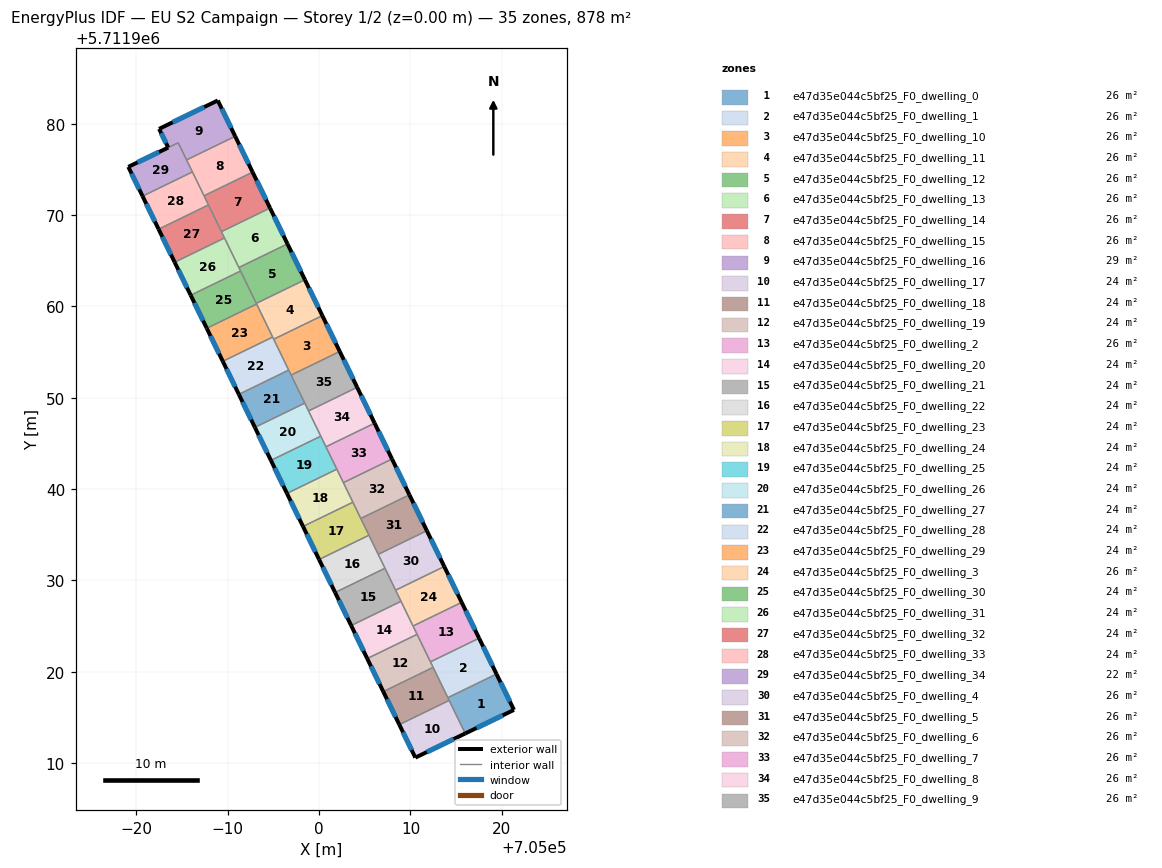
=== STOREY PLAN SPEC (per zone: floor XY polygon, exterior-wall plan segments, windows/doors) ===
zone 1: e47d35e044c5bf25_F0_dwelling_0  (25.8 m²)
  floor: (705019.42, 5711919.75) (705021.33, 5711915.82) (705016.00, 5711913.24) (705014.09, 5711917.16)
  exterior wall: (705021.33, 5711915.82) – (705019.42, 5711919.75)  [4.4 m]
    window: (705020.89, 5711916.73) – (705019.86, 5711918.84)  [3.8 m²]
  exterior wall: (705016.00, 5711913.24) – (705021.33, 5711915.82)  [5.9 m]
    window: (705017.23, 5711913.84) – (705020.10, 5711915.23)  [5.1 m²]
  interior walls: 3
zone 2: e47d35e044c5bf25_F0_dwelling_1  (25.8 m²)
  floor: (705017.52, 5711923.67) (705019.42, 5711919.75) (705014.09, 5711917.16) (705012.19, 5711921.08)
  exterior wall: (705019.42, 5711919.75) – (705017.52, 5711923.67)  [4.4 m]
    window: (705018.98, 5711920.66) – (705017.96, 5711922.77)  [3.8 m²]
  interior walls: 4
zone 3: e47d35e044c5bf25_F0_dwelling_10  (25.8 m²)
  floor: (705000.35, 5711958.99) (705002.26, 5711955.07) (704996.94, 5711952.48) (704995.03, 5711956.40)
  exterior wall: (705002.26, 5711955.07) – (705000.35, 5711958.99)  [4.4 m]
    window: (705001.82, 5711955.97) – (705000.79, 5711958.08)  [3.8 m²]
  interior walls: 4
zone 4: e47d35e044c5bf25_F0_dwelling_11  (25.8 m²)
  floor: (704998.44, 5711962.92) (705000.35, 5711958.99) (704995.03, 5711956.40) (704993.12, 5711960.33)
  exterior wall: (705000.35, 5711958.99) – (704998.44, 5711962.92)  [4.4 m]
    window: (704999.91, 5711959.90) – (704998.89, 5711962.01)  [3.8 m²]
  interior walls: 5
zone 5: e47d35e044c5bf25_F0_dwelling_12  (25.8 m²)
  floor: (704996.54, 5711966.84) (704998.44, 5711962.92) (704993.12, 5711960.33) (704991.21, 5711964.26)
  exterior wall: (704998.44, 5711962.92) – (704996.54, 5711966.84)  [4.4 m]
    window: (704998.00, 5711963.83) – (704996.98, 5711965.93)  [3.8 m²]
  interior walls: 4
zone 6: e47d35e044c5bf25_F0_dwelling_13  (25.8 m²)
  floor: (704994.63, 5711970.77) (704996.54, 5711966.84) (704991.21, 5711964.26) (704989.31, 5711968.18)
  exterior wall: (704996.54, 5711966.84) – (704994.63, 5711970.77)  [4.4 m]
    window: (704996.10, 5711967.75) – (704995.07, 5711969.86)  [3.8 m²]
  interior walls: 4
zone 7: e47d35e044c5bf25_F0_dwelling_14  (25.8 m²)
  floor: (704992.72, 5711974.70) (704994.63, 5711970.77) (704989.31, 5711968.18) (704987.40, 5711972.11)
  exterior wall: (704994.63, 5711970.77) – (704992.72, 5711974.70)  [4.4 m]
    window: (704994.19, 5711971.68) – (704993.16, 5711973.79)  [3.8 m²]
  interior walls: 4
zone 8: e47d35e044c5bf25_F0_dwelling_15  (25.8 m²)
  floor: (704990.81, 5711978.62) (704992.72, 5711974.70) (704987.40, 5711972.11) (704985.49, 5711976.04)
  exterior wall: (704992.72, 5711974.70) – (704990.81, 5711978.62)  [4.4 m]
    window: (704992.28, 5711975.60) – (704991.25, 5711977.71)  [3.8 m²]
  interior walls: 4
zone 9: e47d35e044c5bf25_F0_dwelling_16  (28.6 m²)
  floor: (704988.91, 5711982.54) (704990.81, 5711978.62) (704985.49, 5711976.04) (704984.58, 5711977.92) (704983.48, 5711977.39) (704982.48, 5711979.43)
  exterior wall: (704990.81, 5711978.62) – (704988.91, 5711982.54)  [4.4 m]
    window: (704990.37, 5711979.53) – (704989.35, 5711981.64)  [3.8 m²]
  exterior wall: (704982.48, 5711979.43) – (704983.48, 5711977.39)  [2.3 m]
    window: (704982.71, 5711978.96) – (704983.25, 5711977.86)  [2.0 m²]
  exterior wall: (704988.91, 5711982.54) – (704982.48, 5711979.43)  [7.1 m]
    window: (704987.42, 5711981.83) – (704983.97, 5711980.15)  [6.2 m²]
  interior walls: 3
zone 10: e47d35e044c5bf25_F0_dwelling_17  (24.4 m²)
  floor: (705014.24, 5711916.86) (705016.00, 5711913.24) (705010.54, 5711910.60) (705008.78, 5711914.21)
  exterior wall: (705010.54, 5711910.60) – (705016.00, 5711913.24)  [6.1 m]
    window: (705011.80, 5711911.21) – (705014.73, 5711912.63)  [5.3 m²]
  exterior wall: (705008.78, 5711914.21) – (705010.54, 5711910.60)  [4.0 m]
    window: (705009.19, 5711913.37) – (705010.13, 5711911.44)  [3.5 m²]
  interior walls: 2
zone 11: e47d35e044c5bf25_F0_dwelling_18  (24.4 m²)
  floor: (705012.48, 5711920.48) (705014.24, 5711916.86) (705008.78, 5711914.21) (705007.02, 5711917.83)
  exterior wall: (705007.02, 5711917.83) – (705008.78, 5711914.21)  [4.0 m]
    window: (705007.43, 5711916.99) – (705008.37, 5711915.05)  [3.5 m²]
  interior walls: 4
zone 12: e47d35e044c5bf25_F0_dwelling_19  (24.4 m²)
  floor: (705010.73, 5711924.09) (705012.48, 5711920.48) (705007.02, 5711917.83) (705005.27, 5711921.44)
  exterior wall: (705005.27, 5711921.44) – (705007.02, 5711917.83)  [4.0 m]
    window: (705005.67, 5711920.61) – (705006.62, 5711918.66)  [3.5 m²]
  interior walls: 4
zone 13: e47d35e044c5bf25_F0_dwelling_2  (25.8 m²)
  floor: (705015.61, 5711927.60) (705017.52, 5711923.67) (705012.19, 5711921.08) (705010.28, 5711925.01)
  exterior wall: (705017.52, 5711923.67) – (705015.61, 5711927.60)  [4.4 m]
    window: (705017.07, 5711924.58) – (705016.05, 5711926.69)  [3.8 m²]
  interior walls: 4
zone 14: e47d35e044c5bf25_F0_dwelling_20  (24.4 m²)
  floor: (705008.97, 5711927.71) (705010.73, 5711924.09) (705005.27, 5711921.44) (705003.51, 5711925.06)
  exterior wall: (705003.51, 5711925.06) – (705005.27, 5711921.44)  [4.0 m]
    window: (705003.92, 5711924.22) – (705004.86, 5711922.28)  [3.5 m²]
  interior walls: 4
zone 15: e47d35e044c5bf25_F0_dwelling_21  (24.4 m²)
  floor: (705007.21, 5711931.33) (705008.97, 5711927.71) (705003.51, 5711925.06) (705001.75, 5711928.68)
  exterior wall: (705001.75, 5711928.68) – (705003.51, 5711925.06)  [4.0 m]
    window: (705002.16, 5711927.84) – (705003.10, 5711925.90)  [3.5 m²]
  interior walls: 4
zone 16: e47d35e044c5bf25_F0_dwelling_22  (24.4 m²)
  floor: (705005.45, 5711934.94) (705007.21, 5711931.33) (705001.75, 5711928.68) (705000.00, 5711932.29)
  exterior wall: (705000.00, 5711932.29) – (705001.75, 5711928.68)  [4.0 m]
    window: (705000.40, 5711931.46) – (705001.35, 5711929.51)  [3.5 m²]
  interior walls: 4
zone 17: e47d35e044c5bf25_F0_dwelling_23  (24.4 m²)
  floor: (705003.70, 5711938.56) (705005.45, 5711934.94) (705000.00, 5711932.29) (704998.24, 5711935.91)
  exterior wall: (704998.24, 5711935.91) – (705000.00, 5711932.29)  [4.0 m]
    window: (704998.65, 5711935.07) – (704999.59, 5711933.13)  [3.5 m²]
  interior walls: 4
zone 18: e47d35e044c5bf25_F0_dwelling_24  (24.4 m²)
  floor: (705001.94, 5711942.18) (705003.70, 5711938.56) (704998.24, 5711935.91) (704996.48, 5711939.52)
  exterior wall: (704996.48, 5711939.52) – (704998.24, 5711935.91)  [4.0 m]
    window: (704996.89, 5711938.69) – (704997.83, 5711936.74)  [3.5 m²]
  interior walls: 4
zone 19: e47d35e044c5bf25_F0_dwelling_25  (24.4 m²)
  floor: (705000.19, 5711945.79) (705001.94, 5711942.18) (704996.48, 5711939.52) (704994.73, 5711943.14)
  exterior wall: (704994.73, 5711943.14) – (704996.48, 5711939.52)  [4.0 m]
    window: (704995.13, 5711942.30) – (704996.08, 5711940.36)  [3.5 m²]
  interior walls: 4
zone 20: e47d35e044c5bf25_F0_dwelling_26  (24.4 m²)
  floor: (704998.43, 5711949.41) (705000.19, 5711945.79) (704994.73, 5711943.14) (704992.97, 5711946.76)
  exterior wall: (704992.97, 5711946.76) – (704994.73, 5711943.14)  [4.0 m]
    window: (704993.38, 5711945.92) – (704994.32, 5711943.98)  [3.5 m²]
  interior walls: 4
zone 21: e47d35e044c5bf25_F0_dwelling_27  (24.4 m²)
  floor: (704996.67, 5711953.02) (704998.43, 5711949.41) (704992.97, 5711946.76) (704991.21, 5711950.37)
  exterior wall: (704991.21, 5711950.37) – (704992.97, 5711946.76)  [4.0 m]
    window: (704991.62, 5711949.54) – (704992.56, 5711947.59)  [3.5 m²]
  interior walls: 4
zone 22: e47d35e044c5bf25_F0_dwelling_28  (24.4 m²)
  floor: (704994.91, 5711956.64) (704996.67, 5711953.02) (704991.21, 5711950.37) (704989.46, 5711953.99)
  exterior wall: (704989.46, 5711953.99) – (704991.21, 5711950.37)  [4.0 m]
    window: (704989.86, 5711953.15) – (704990.81, 5711951.21)  [3.5 m²]
  interior walls: 4
zone 23: e47d35e044c5bf25_F0_dwelling_29  (24.4 m²)
  floor: (704993.16, 5711960.26) (704994.91, 5711956.64) (704989.46, 5711953.99) (704987.70, 5711957.60)
  exterior wall: (704987.70, 5711957.60) – (704989.46, 5711953.99)  [4.0 m]
    window: (704988.11, 5711956.77) – (704989.05, 5711954.82)  [3.5 m²]
  interior walls: 3
zone 24: e47d35e044c5bf25_F0_dwelling_3  (25.8 m²)
  floor: (705013.70, 5711931.52) (705015.61, 5711927.60) (705010.28, 5711925.01) (705008.38, 5711928.93)
  exterior wall: (705015.61, 5711927.60) – (705013.70, 5711931.52)  [4.4 m]
    window: (705015.17, 5711928.50) – (705014.14, 5711930.61)  [3.8 m²]
  interior walls: 4
zone 25: e47d35e044c5bf25_F0_dwelling_30  (24.4 m²)
  floor: (704991.40, 5711963.87) (704993.16, 5711960.26) (704987.70, 5711957.60) (704985.94, 5711961.22)
  exterior wall: (704985.94, 5711961.22) – (704987.70, 5711957.60)  [4.0 m]
    window: (704986.35, 5711960.38) – (704987.29, 5711958.44)  [3.5 m²]
  interior walls: 4
zone 26: e47d35e044c5bf25_F0_dwelling_31  (24.4 m²)
  floor: (704989.64, 5711967.49) (704991.40, 5711963.87) (704985.94, 5711961.22) (704984.19, 5711964.84)
  exterior wall: (704984.19, 5711964.84) – (704985.94, 5711961.22)  [4.0 m]
    window: (704984.59, 5711964.00) – (704985.54, 5711962.06)  [3.5 m²]
  interior walls: 4
zone 27: e47d35e044c5bf25_F0_dwelling_32  (24.4 m²)
  floor: (704987.89, 5711971.11) (704989.64, 5711967.49) (704984.19, 5711964.84) (704982.43, 5711968.45)
  exterior wall: (704982.43, 5711968.45) – (704984.19, 5711964.84)  [4.0 m]
    window: (704982.83, 5711967.62) – (704983.78, 5711965.67)  [3.5 m²]
  interior walls: 4
zone 28: e47d35e044c5bf25_F0_dwelling_33  (24.4 m²)
  floor: (704986.13, 5711974.72) (704987.89, 5711971.11) (704982.43, 5711968.45) (704980.67, 5711972.07)
  exterior wall: (704980.67, 5711972.07) – (704982.43, 5711968.45)  [4.0 m]
    window: (704981.08, 5711971.23) – (704982.02, 5711969.29)  [3.5 m²]
  interior walls: 4
zone 29: e47d35e044c5bf25_F0_dwelling_34  (21.6 m²)
  floor: (704984.58, 5711977.92) (704986.13, 5711974.72) (704980.67, 5711972.07) (704979.11, 5711975.28)
  exterior wall: (704979.11, 5711975.28) – (704980.67, 5711972.07)  [3.6 m]
    window: (704979.47, 5711974.54) – (704980.31, 5711972.81)  [3.1 m²]
  exterior wall: (704983.48, 5711977.39) – (704979.11, 5711975.28)  [4.9 m]
    window: (704982.47, 5711976.90) – (704980.12, 5711975.77)  [4.2 m²]
  interior walls: 4
zone 30: e47d35e044c5bf25_F0_dwelling_4  (25.8 m²)
  floor: (705011.80, 5711935.44) (705013.70, 5711931.52) (705008.38, 5711928.93) (705006.47, 5711932.86)
  exterior wall: (705013.70, 5711931.52) – (705011.80, 5711935.44)  [4.4 m]
    window: (705013.26, 5711932.43) – (705012.24, 5711934.54)  [3.8 m²]
  interior walls: 4
zone 31: e47d35e044c5bf25_F0_dwelling_5  (25.8 m²)
  floor: (705009.89, 5711939.37) (705011.80, 5711935.44) (705006.47, 5711932.86) (705004.56, 5711936.78)
  exterior wall: (705011.80, 5711935.44) – (705009.89, 5711939.37)  [4.4 m]
    window: (705011.35, 5711936.35) – (705010.33, 5711938.46)  [3.8 m²]
  interior walls: 4
zone 32: e47d35e044c5bf25_F0_dwelling_6  (25.8 m²)
  floor: (705007.98, 5711943.29) (705009.89, 5711939.37) (705004.56, 5711936.78) (705002.66, 5711940.70)
  exterior wall: (705009.89, 5711939.37) – (705007.98, 5711943.29)  [4.4 m]
    window: (705009.45, 5711940.28) – (705008.42, 5711942.38)  [3.8 m²]
  interior walls: 4
zone 33: e47d35e044c5bf25_F0_dwelling_7  (25.8 m²)
  floor: (705006.07, 5711947.22) (705007.98, 5711943.29) (705002.66, 5711940.70) (705000.75, 5711944.63)
  exterior wall: (705007.98, 5711943.29) – (705006.07, 5711947.22)  [4.4 m]
    window: (705007.54, 5711944.20) – (705006.52, 5711946.31)  [3.8 m²]
  interior walls: 4
zone 34: e47d35e044c5bf25_F0_dwelling_8  (25.8 m²)
  floor: (705004.17, 5711951.14) (705006.07, 5711947.22) (705000.75, 5711944.63) (704998.84, 5711948.55)
  exterior wall: (705006.07, 5711947.22) – (705004.17, 5711951.14)  [4.4 m]
    window: (705005.63, 5711948.12) – (705004.61, 5711950.23)  [3.8 m²]
  interior walls: 4
zone 35: e47d35e044c5bf25_F0_dwelling_9  (25.8 m²)
  floor: (705002.26, 5711955.07) (705004.17, 5711951.14) (704998.84, 5711948.55) (704996.94, 5711952.48)
  exterior wall: (705004.17, 5711951.14) – (705002.26, 5711955.07)  [4.4 m]
    window: (705003.73, 5711952.05) – (705002.70, 5711954.16)  [3.8 m²]
  interior walls: 4

=== DERIVED (storey summary) ===
Building: EU S2 Campaign
Storey: 1 of 2  (floor level z = 0.00 m)
Storey gross floor area: 878.3 m²
Zones on this storey: 35
  - e47d35e044c5bf25_F0_dwelling_0: floor 25.8 m²; exterior wall 10.3 m (30.9 m²); 2 window(s) 8.9 m²; WWR 28.8%
  - e47d35e044c5bf25_F0_dwelling_1: floor 25.8 m²; exterior wall 4.4 m (13.1 m²); 1 window(s) 3.8 m²; WWR 28.8%
  - e47d35e044c5bf25_F0_dwelling_10: floor 25.8 m²; exterior wall 4.4 m (13.1 m²); 1 window(s) 3.8 m²; WWR 28.8%
  - e47d35e044c5bf25_F0_dwelling_11: floor 25.8 m²; exterior wall 4.4 m (13.1 m²); 1 window(s) 3.8 m²; WWR 28.8%
  - e47d35e044c5bf25_F0_dwelling_12: floor 25.8 m²; exterior wall 4.4 m (13.1 m²); 1 window(s) 3.8 m²; WWR 28.8%
  - e47d35e044c5bf25_F0_dwelling_13: floor 25.8 m²; exterior wall 4.4 m (13.1 m²); 1 window(s) 3.8 m²; WWR 28.8%
  - e47d35e044c5bf25_F0_dwelling_14: floor 25.8 m²; exterior wall 4.4 m (13.1 m²); 1 window(s) 3.8 m²; WWR 28.8%
  - e47d35e044c5bf25_F0_dwelling_15: floor 25.8 m²; exterior wall 4.4 m (13.1 m²); 1 window(s) 3.8 m²; WWR 28.8%
  - e47d35e044c5bf25_F0_dwelling_16: floor 28.6 m²; exterior wall 13.8 m (41.3 m²); 3 window(s) 11.9 m²; WWR 28.8%
  - e47d35e044c5bf25_F0_dwelling_17: floor 24.4 m²; exterior wall 10.1 m (30.3 m²); 2 window(s) 8.7 m²; WWR 28.8%
  - e47d35e044c5bf25_F0_dwelling_18: floor 24.4 m²; exterior wall 4.0 m (12.1 m²); 1 window(s) 3.5 m²; WWR 28.8%
  - e47d35e044c5bf25_F0_dwelling_19: floor 24.4 m²; exterior wall 4.0 m (12.1 m²); 1 window(s) 3.5 m²; WWR 28.8%
  - e47d35e044c5bf25_F0_dwelling_2: floor 25.8 m²; exterior wall 4.4 m (13.1 m²); 1 window(s) 3.8 m²; WWR 28.8%
  - e47d35e044c5bf25_F0_dwelling_20: floor 24.4 m²; exterior wall 4.0 m (12.1 m²); 1 window(s) 3.5 m²; WWR 28.8%
  - e47d35e044c5bf25_F0_dwelling_21: floor 24.4 m²; exterior wall 4.0 m (12.1 m²); 1 window(s) 3.5 m²; WWR 28.8%
  - e47d35e044c5bf25_F0_dwelling_22: floor 24.4 m²; exterior wall 4.0 m (12.1 m²); 1 window(s) 3.5 m²; WWR 28.8%
  - e47d35e044c5bf25_F0_dwelling_23: floor 24.4 m²; exterior wall 4.0 m (12.1 m²); 1 window(s) 3.5 m²; WWR 28.8%
  - e47d35e044c5bf25_F0_dwelling_24: floor 24.4 m²; exterior wall 4.0 m (12.1 m²); 1 window(s) 3.5 m²; WWR 28.8%
  - e47d35e044c5bf25_F0_dwelling_25: floor 24.4 m²; exterior wall 4.0 m (12.1 m²); 1 window(s) 3.5 m²; WWR 28.8%
  - e47d35e044c5bf25_F0_dwelling_26: floor 24.4 m²; exterior wall 4.0 m (12.1 m²); 1 window(s) 3.5 m²; WWR 28.8%
  - e47d35e044c5bf25_F0_dwelling_27: floor 24.4 m²; exterior wall 4.0 m (12.1 m²); 1 window(s) 3.5 m²; WWR 28.8%
  - e47d35e044c5bf25_F0_dwelling_28: floor 24.4 m²; exterior wall 4.0 m (12.1 m²); 1 window(s) 3.5 m²; WWR 28.8%
  - e47d35e044c5bf25_F0_dwelling_29: floor 24.4 m²; exterior wall 4.0 m (12.1 m²); 1 window(s) 3.5 m²; WWR 28.8%
  - e47d35e044c5bf25_F0_dwelling_3: floor 25.8 m²; exterior wall 4.4 m (13.1 m²); 1 window(s) 3.8 m²; WWR 28.8%
  - e47d35e044c5bf25_F0_dwelling_30: floor 24.4 m²; exterior wall 4.0 m (12.1 m²); 1 window(s) 3.5 m²; WWR 28.8%
  - e47d35e044c5bf25_F0_dwelling_31: floor 24.4 m²; exterior wall 4.0 m (12.1 m²); 1 window(s) 3.5 m²; WWR 28.8%
  - e47d35e044c5bf25_F0_dwelling_32: floor 24.4 m²; exterior wall 4.0 m (12.1 m²); 1 window(s) 3.5 m²; WWR 28.8%
  - e47d35e044c5bf25_F0_dwelling_33: floor 24.4 m²; exterior wall 4.0 m (12.1 m²); 1 window(s) 3.5 m²; WWR 28.8%
  - e47d35e044c5bf25_F0_dwelling_34: floor 21.6 m²; exterior wall 8.4 m (25.3 m²); 2 window(s) 7.3 m²; WWR 28.8%
  - e47d35e044c5bf25_F0_dwelling_4: floor 25.8 m²; exterior wall 4.4 m (13.1 m²); 1 window(s) 3.8 m²; WWR 28.8%
  - e47d35e044c5bf25_F0_dwelling_5: floor 25.8 m²; exterior wall 4.4 m (13.1 m²); 1 window(s) 3.8 m²; WWR 28.8%
  - e47d35e044c5bf25_F0_dwelling_6: floor 25.8 m²; exterior wall 4.4 m (13.1 m²); 1 window(s) 3.8 m²; WWR 28.8%
  - e47d35e044c5bf25_F0_dwelling_7: floor 25.8 m²; exterior wall 4.4 m (13.1 m²); 1 window(s) 3.8 m²; WWR 28.8%
  - e47d35e044c5bf25_F0_dwelling_8: floor 25.8 m²; exterior wall 4.4 m (13.1 m²); 1 window(s) 3.8 m²; WWR 28.8%
  - e47d35e044c5bf25_F0_dwelling_9: floor 25.8 m²; exterior wall 4.4 m (13.1 m²); 1 window(s) 3.8 m²; WWR 28.8%
Zone adjacency (shared interzone walls):
  - e47d35e044c5bf25_F0_dwelling_0 ↔ e47d35e044c5bf25_F0_dwelling_1
  - e47d35e044c5bf25_F0_dwelling_0 ↔ e47d35e044c5bf25_F0_dwelling_17
  - e47d35e044c5bf25_F0_dwelling_0 ↔ e47d35e044c5bf25_F0_dwelling_18
  - e47d35e044c5bf25_F0_dwelling_1 ↔ e47d35e044c5bf25_F0_dwelling_18
  - e47d35e044c5bf25_F0_dwelling_1 ↔ e47d35e044c5bf25_F0_dwelling_19
  - e47d35e044c5bf25_F0_dwelling_1 ↔ e47d35e044c5bf25_F0_dwelling_2
  - e47d35e044c5bf25_F0_dwelling_10 ↔ e47d35e044c5bf25_F0_dwelling_11
  - e47d35e044c5bf25_F0_dwelling_10 ↔ e47d35e044c5bf25_F0_dwelling_27
  - e47d35e044c5bf25_F0_dwelling_10 ↔ e47d35e044c5bf25_F0_dwelling_28
  - e47d35e044c5bf25_F0_dwelling_10 ↔ e47d35e044c5bf25_F0_dwelling_9
  - e47d35e044c5bf25_F0_dwelling_11 ↔ e47d35e044c5bf25_F0_dwelling_12
  - e47d35e044c5bf25_F0_dwelling_11 ↔ e47d35e044c5bf25_F0_dwelling_28
  - e47d35e044c5bf25_F0_dwelling_11 ↔ e47d35e044c5bf25_F0_dwelling_29
  - e47d35e044c5bf25_F0_dwelling_11 ↔ e47d35e044c5bf25_F0_dwelling_30
  - e47d35e044c5bf25_F0_dwelling_12 ↔ e47d35e044c5bf25_F0_dwelling_13
  - e47d35e044c5bf25_F0_dwelling_12 ↔ e47d35e044c5bf25_F0_dwelling_30
  - e47d35e044c5bf25_F0_dwelling_12 ↔ e47d35e044c5bf25_F0_dwelling_31
  - e47d35e044c5bf25_F0_dwelling_13 ↔ e47d35e044c5bf25_F0_dwelling_14
  - e47d35e044c5bf25_F0_dwelling_13 ↔ e47d35e044c5bf25_F0_dwelling_31
  - e47d35e044c5bf25_F0_dwelling_13 ↔ e47d35e044c5bf25_F0_dwelling_32
  - e47d35e044c5bf25_F0_dwelling_14 ↔ e47d35e044c5bf25_F0_dwelling_15
  - e47d35e044c5bf25_F0_dwelling_14 ↔ e47d35e044c5bf25_F0_dwelling_32
  - e47d35e044c5bf25_F0_dwelling_14 ↔ e47d35e044c5bf25_F0_dwelling_33
  - e47d35e044c5bf25_F0_dwelling_15 ↔ e47d35e044c5bf25_F0_dwelling_16
  - e47d35e044c5bf25_F0_dwelling_15 ↔ e47d35e044c5bf25_F0_dwelling_33
  - e47d35e044c5bf25_F0_dwelling_15 ↔ e47d35e044c5bf25_F0_dwelling_34
  - e47d35e044c5bf25_F0_dwelling_16 ↔ e47d35e044c5bf25_F0_dwelling_34
  - e47d35e044c5bf25_F0_dwelling_17 ↔ e47d35e044c5bf25_F0_dwelling_18
  - e47d35e044c5bf25_F0_dwelling_18 ↔ e47d35e044c5bf25_F0_dwelling_19
  - e47d35e044c5bf25_F0_dwelling_19 ↔ e47d35e044c5bf25_F0_dwelling_2
  - e47d35e044c5bf25_F0_dwelling_19 ↔ e47d35e044c5bf25_F0_dwelling_20
  - e47d35e044c5bf25_F0_dwelling_2 ↔ e47d35e044c5bf25_F0_dwelling_20
  - e47d35e044c5bf25_F0_dwelling_2 ↔ e47d35e044c5bf25_F0_dwelling_3
  - e47d35e044c5bf25_F0_dwelling_20 ↔ e47d35e044c5bf25_F0_dwelling_21
  - e47d35e044c5bf25_F0_dwelling_20 ↔ e47d35e044c5bf25_F0_dwelling_3
  - e47d35e044c5bf25_F0_dwelling_21 ↔ e47d35e044c5bf25_F0_dwelling_22
  - e47d35e044c5bf25_F0_dwelling_21 ↔ e47d35e044c5bf25_F0_dwelling_3
  - e47d35e044c5bf25_F0_dwelling_21 ↔ e47d35e044c5bf25_F0_dwelling_4
  - e47d35e044c5bf25_F0_dwelling_22 ↔ e47d35e044c5bf25_F0_dwelling_23
  - e47d35e044c5bf25_F0_dwelling_22 ↔ e47d35e044c5bf25_F0_dwelling_4
  - e47d35e044c5bf25_F0_dwelling_22 ↔ e47d35e044c5bf25_F0_dwelling_5
  - e47d35e044c5bf25_F0_dwelling_23 ↔ e47d35e044c5bf25_F0_dwelling_24
  - e47d35e044c5bf25_F0_dwelling_23 ↔ e47d35e044c5bf25_F0_dwelling_5
  - e47d35e044c5bf25_F0_dwelling_23 ↔ e47d35e044c5bf25_F0_dwelling_6
  - e47d35e044c5bf25_F0_dwelling_24 ↔ e47d35e044c5bf25_F0_dwelling_25
  - e47d35e044c5bf25_F0_dwelling_24 ↔ e47d35e044c5bf25_F0_dwelling_6
  - e47d35e044c5bf25_F0_dwelling_24 ↔ e47d35e044c5bf25_F0_dwelling_7
  - e47d35e044c5bf25_F0_dwelling_25 ↔ e47d35e044c5bf25_F0_dwelling_26
  - e47d35e044c5bf25_F0_dwelling_25 ↔ e47d35e044c5bf25_F0_dwelling_7
  - e47d35e044c5bf25_F0_dwelling_25 ↔ e47d35e044c5bf25_F0_dwelling_8
  - e47d35e044c5bf25_F0_dwelling_26 ↔ e47d35e044c5bf25_F0_dwelling_27
  - e47d35e044c5bf25_F0_dwelling_26 ↔ e47d35e044c5bf25_F0_dwelling_8
  - e47d35e044c5bf25_F0_dwelling_26 ↔ e47d35e044c5bf25_F0_dwelling_9
  - e47d35e044c5bf25_F0_dwelling_27 ↔ e47d35e044c5bf25_F0_dwelling_28
  - e47d35e044c5bf25_F0_dwelling_27 ↔ e47d35e044c5bf25_F0_dwelling_9
  - e47d35e044c5bf25_F0_dwelling_28 ↔ e47d35e044c5bf25_F0_dwelling_29
  - e47d35e044c5bf25_F0_dwelling_29 ↔ e47d35e044c5bf25_F0_dwelling_30
  - e47d35e044c5bf25_F0_dwelling_3 ↔ e47d35e044c5bf25_F0_dwelling_4
  - e47d35e044c5bf25_F0_dwelling_30 ↔ e47d35e044c5bf25_F0_dwelling_31
  - e47d35e044c5bf25_F0_dwelling_31 ↔ e47d35e044c5bf25_F0_dwelling_32
  - e47d35e044c5bf25_F0_dwelling_32 ↔ e47d35e044c5bf25_F0_dwelling_33
  - e47d35e044c5bf25_F0_dwelling_33 ↔ e47d35e044c5bf25_F0_dwelling_34
  - e47d35e044c5bf25_F0_dwelling_4 ↔ e47d35e044c5bf25_F0_dwelling_5
  - e47d35e044c5bf25_F0_dwelling_5 ↔ e47d35e044c5bf25_F0_dwelling_6
  - e47d35e044c5bf25_F0_dwelling_6 ↔ e47d35e044c5bf25_F0_dwelling_7
  - e47d35e044c5bf25_F0_dwelling_7 ↔ e47d35e044c5bf25_F0_dwelling_8
  - e47d35e044c5bf25_F0_dwelling_8 ↔ e47d35e044c5bf25_F0_dwelling_9